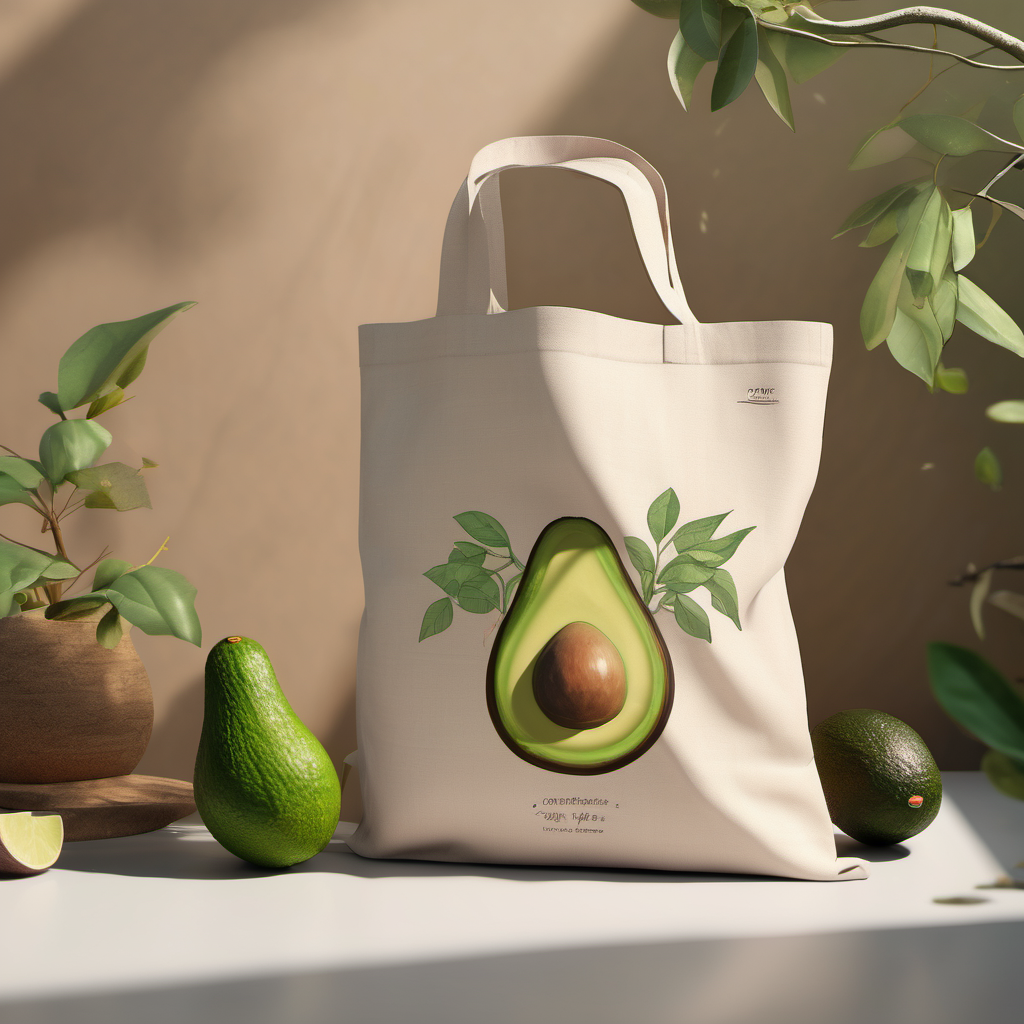
Generation parameters embedded in this image by AUTOMATIC1111 Stable Diffusion web UI or a fork of it (Forge, ...) (PNG 'parameters' text chunk):
A natural and pure environment with a crop of ripe avocados on a tree in the background, a hand-drawn illustration of an avocado tote bag hanging on a branch, a few leaves and blurred greenery in the foreground, warm and natural colors like light brown and light green to emphasize the eco-friendly and sustainable features of the product, a clear and bright atmosphere, a shallow depth of field to focus on the bag and the avocados, with a soft and natural bokeh, taken with a 35mm lens, elegant and simple composition, interior lighting, Octane Render, high resolution. 
Steps: 20, Sampler: DPM++ 2M Karras, CFG scale: 7, Seed: 3488286832, Size: 1024x1024, Model hash: 31e35c80fc, Model: sd_xl_base_1.0, Version: v1.6.1